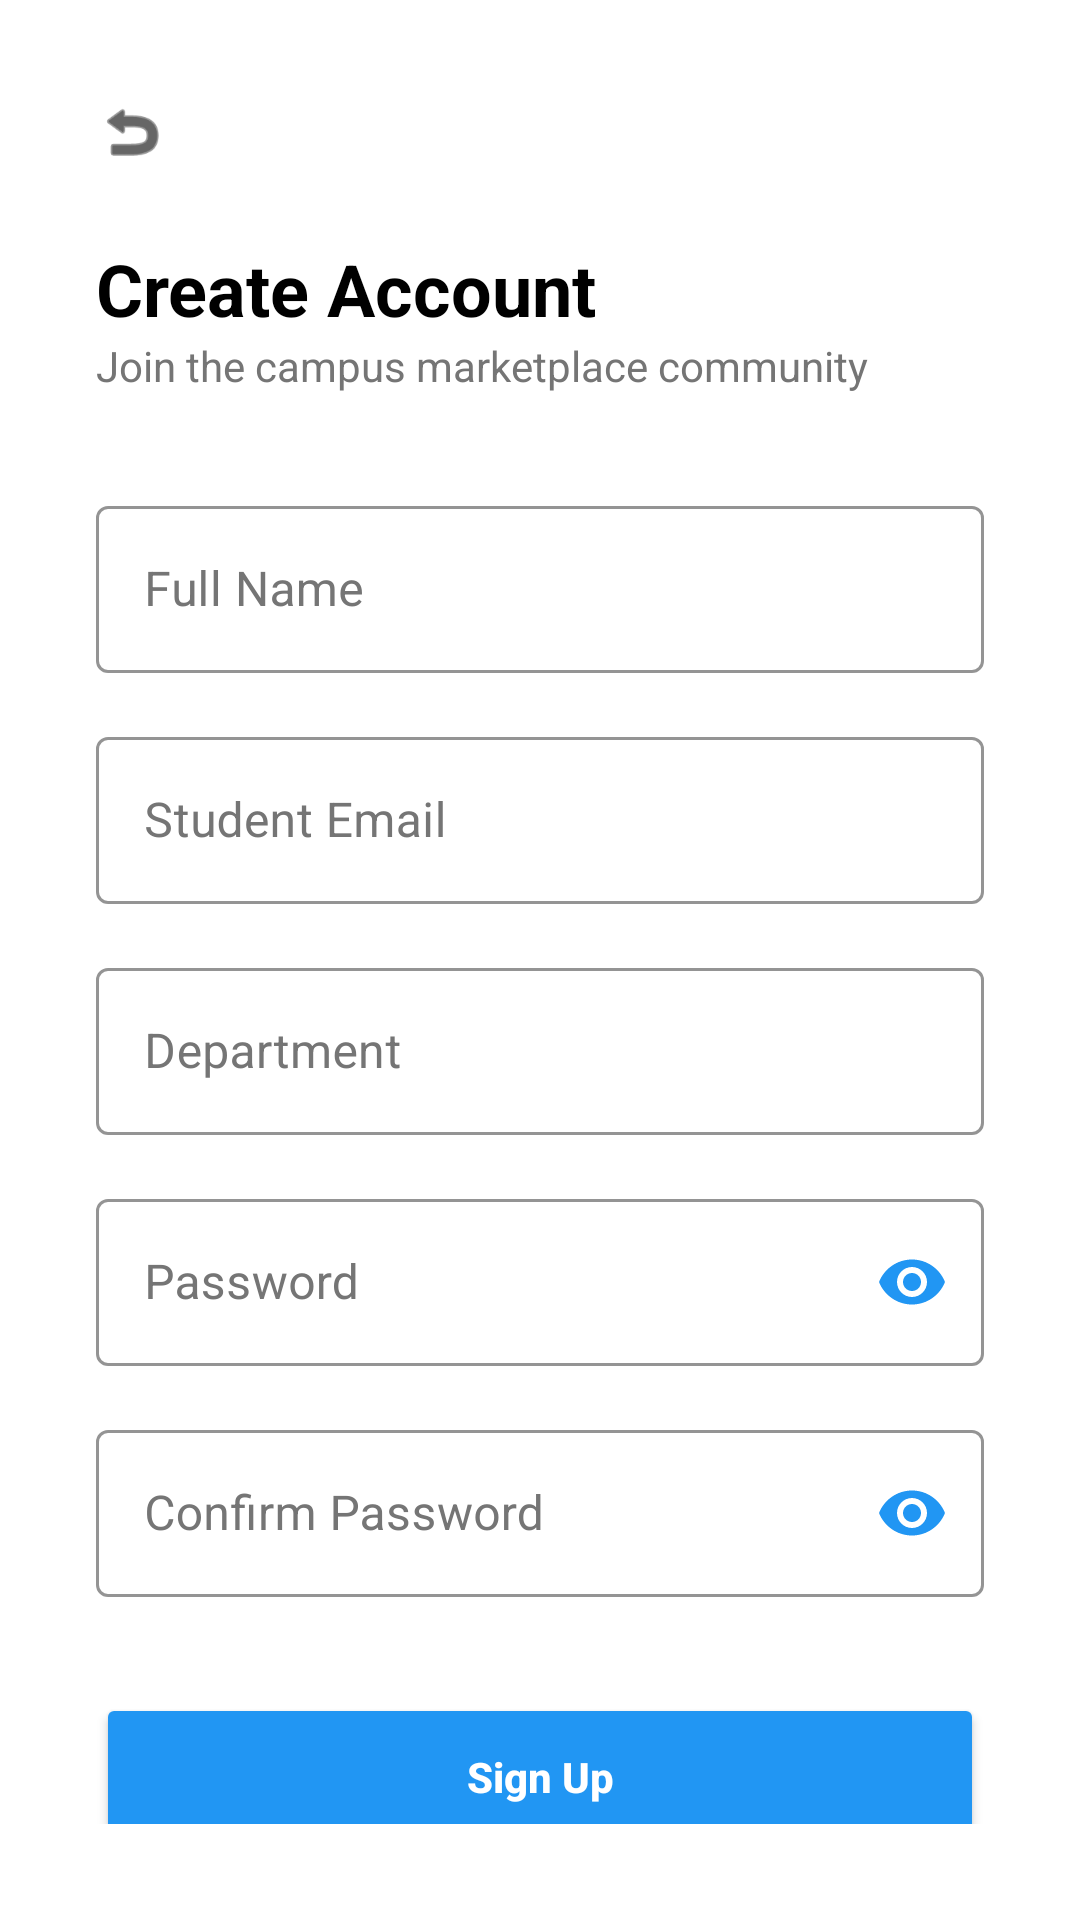

The Android layout XML behind this screen, and the referenced resources:
<!-- AndroidManifest.xml: application theme Theme.CampusSkill -->
<!-- res/layout/fragment_register.xml -->
<?xml version="1.0" encoding="utf-8"?>
<LinearLayout xmlns:android="http://schemas.android.com/apk/res/android"
    xmlns:app="http://schemas.android.com/apk/res-auto"
    android:layout_width="match_parent"
    android:layout_height="match_parent"
    android:background="@color/white"
    android:orientation="vertical"
    android:padding="32dp">

    
    <ImageView
        android:id="@+id/btnBack"
        android:layout_width="24dp"
        android:layout_height="24dp"
        android:src="@android:drawable/ic_menu_revert"
        android:tint="@color/black"
        android:layout_marginBottom="24dp" />

    <TextView
        android:layout_width="wrap_content"
        android:layout_height="wrap_content"
        android:text="Create Account"
        android:textColor="@color/black"
        android:textSize="24sp"
        android:textStyle="bold" />

    <TextView
        android:layout_width="wrap_content"
        android:layout_height="wrap_content"
        android:text="Join the campus marketplace community"
        android:textColor="@color/text_grey"
        android:textSize="14sp"
        android:layout_marginBottom="32dp" />

    
    <com.google.android.material.textfield.TextInputLayout
        android:layout_width="match_parent"
        android:layout_height="wrap_content"
        android:hint="Full Name"
        style="@style/CustomTextInputLayout"
        android:layout_marginBottom="16dp">

        <com.google.android.material.textfield.TextInputEditText
            android:id="@+id/etFullName"
            android:layout_width="match_parent"
            android:layout_height="wrap_content"
            android:textCursorDrawable="@drawable/blue_cursor"
            android:textColor="@color/button_blue"
            android:inputType="textPersonName" />
    </com.google.android.material.textfield.TextInputLayout>

    
    <com.google.android.material.textfield.TextInputLayout
        android:layout_width="match_parent"
        android:layout_height="wrap_content"
        android:hint="Student Email"
        style="@style/CustomTextInputLayout"
        android:layout_marginBottom="16dp">

        <com.google.android.material.textfield.TextInputEditText
            android:id="@+id/etEmailRegister"
            android:layout_width="match_parent"
            android:layout_height="wrap_content"
            android:textCursorDrawable="@drawable/blue_cursor"
            android:textColor="@color/button_blue"
            android:inputType="textEmailAddress" />
    </com.google.android.material.textfield.TextInputLayout>

    
    <com.google.android.material.textfield.TextInputLayout
        android:layout_width="match_parent"
        android:layout_height="wrap_content"
        android:hint="Department"
        style="@style/CustomTextInputLayout"
        android:layout_marginBottom="16dp">

        <com.google.android.material.textfield.TextInputEditText
            android:id="@+id/etDepartment"
            android:layout_width="match_parent"
            android:layout_height="wrap_content"
            android:textCursorDrawable="@drawable/blue_cursor"
            android:textColor="@color/button_blue"
            android:inputType="text" />
    </com.google.android.material.textfield.TextInputLayout>

    
    <com.google.android.material.textfield.TextInputLayout
        android:layout_width="match_parent"
        android:layout_height="wrap_content"
        android:hint="Password"
        style="@style/CustomTextInputLayout"
        app:endIconMode="password_toggle"
        app:endIconTint="@color/button_blue"
        android:layout_marginBottom="16dp">

        <com.google.android.material.textfield.TextInputEditText
            android:id="@+id/etPasswordRegister"
            android:layout_width="match_parent"
            android:layout_height="wrap_content"
            android:textCursorDrawable="@drawable/blue_cursor"
            android:textColor="@color/button_blue"
            android:inputType="textPassword" />
    </com.google.android.material.textfield.TextInputLayout>

    
    <com.google.android.material.textfield.TextInputLayout
        android:layout_width="match_parent"
        android:layout_height="wrap_content"
        android:hint="Confirm Password"
        style="@style/CustomTextInputLayout"
        app:endIconMode="password_toggle"
        app:endIconTint="@color/button_blue"
        android:layout_marginBottom="32dp">

        <com.google.android.material.textfield.TextInputEditText
            android:id="@+id/etConfirmPassword"
            android:layout_width="match_parent"
            android:layout_height="wrap_content"
            android:textCursorDrawable="@drawable/blue_cursor"
            android:textColor="@color/button_blue"
            android:inputType="textPassword" />
    </com.google.android.material.textfield.TextInputLayout>

    
    <Button
        android:id="@+id/btnSignUp"
        android:layout_width="match_parent"
        android:layout_height="56dp"
        android:text="Sign Up"
        android:backgroundTint="@color/button_blue"
        android:textColor="@color/white"
        android:textAllCaps="false"
        android:textStyle="bold" />

</LinearLayout>
<!-- resources referenced by this layout -->
<resources>
  <color name="black">#FF000000</color>
  <color name="button_blue">#2196F3</color>
  <color name="text_grey">#757575</color>
  <color name="white">#FFFFFFFF</color>
  <!-- drawable blue_cursor (drawable) -->
  <?xml version="1.0" encoding="utf-8"?>
  <shape xmlns:android="http://schemas.android.com/apk/res/android">
      <size android:width="2dp" />
      <solid android:color="@color/button_blue" />
  </shape>
  <style name="CustomTextInputLayout" parent="Widget.MaterialComponents.TextInputLayout.OutlinedBox">
          <item name="boxStrokeColor">@color/primary</item>
          <item name="hintTextColor">@color/primary</item>
          <item name="android:textColorHint">@color/text_grey</item>
      </style>
  <style name="Theme.CampusSkill" parent="Base.Theme.CampusSkill" />
  <color name="primary">#2196F3</color>
  <style name="Base.Theme.CampusSkill" parent="Theme.Material3.Light.NoActionBar">
          
          <item name="colorPrimary">@color/primary</item>
          <item name="colorPrimaryDark">@color/primary_dark</item>
          <item name="colorSecondary">@color/accent_teal</item>
          <item name="colorSecondaryContainer">@color/primary_light</item>
          <item name="colorOnSecondaryContainer">@color/primary</item>
          <item name="android:windowBackground">@color/background</item>
          <item name="android:statusBarColor">@color/white</item>
          <item name="android:windowLightStatusBar">true</item>
  
          
          <item name="textInputStyle">@style/CustomTextInputLayout</item>
          <item name="editTextStyle">@style/CustomEditText</item>
      </style>
  <color name="primary_dark">#1976D2</color>
  <color name="accent_teal">#009688</color>
  <color name="primary_light">#E3F2FD</color>
  <color name="background">#FAFAFA</color>
  <style name="CustomEditText" parent="Widget.MaterialComponents.TextInputEditText.OutlinedBox">
          <item name="android:textColor">@color/primary</item>
          <item name="android:textColorHighlight">#402196F3</item>
      </style>
</resources>
